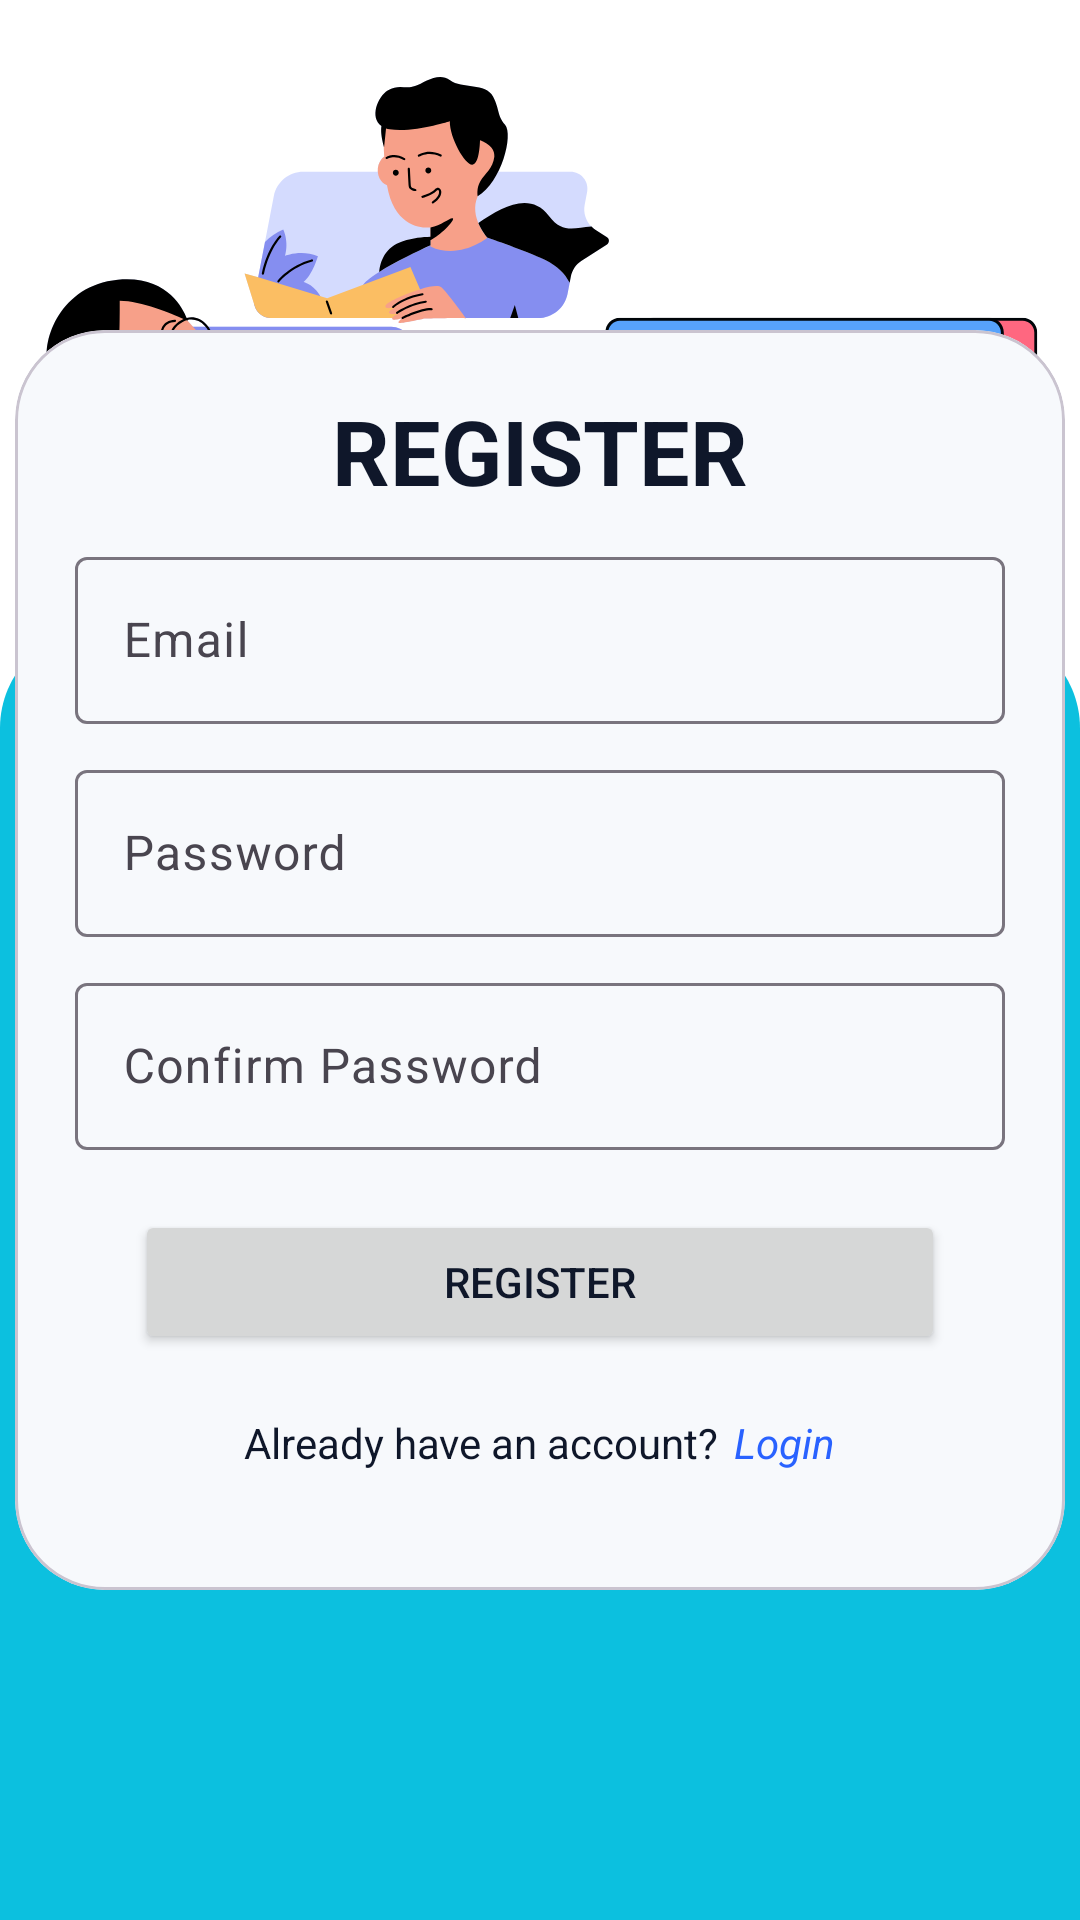

Android layout source for this screen:
<!-- AndroidManifest.xml: application theme Theme.Vocably -->
<!-- res/layout/activity_register.xml -->
<?xml version="1.0" encoding="utf-8"?>
<androidx.constraintlayout.widget.ConstraintLayout xmlns:android="http://schemas.android.com/apk/res/android"
    xmlns:app="http://schemas.android.com/apk/res-auto"
    xmlns:tools="http://schemas.android.com/tools"
    android:id="@+id/main"
    android:layout_width="match_parent"
    android:layout_height="match_parent"
    tools:context=".auth.Register"
    android:background="@drawable/register">

    <com.google.android.material.card.MaterialCardView
        android:layout_width="350dp"
        android:layout_height="420dp"
        app:cardCornerRadius="30dp"
        app:layout_constraintBottom_toBottomOf="parent"
        app:layout_constraintEnd_toEndOf="parent"
        app:layout_constraintHorizontal_bias="0.5"
        app:layout_constraintStart_toStartOf="parent"
        app:layout_constraintTop_toTopOf="parent"
        app:layout_constraintVertical_bias="0.5">

        <LinearLayout
            android:layout_width="match_parent"
            android:layout_height="match_parent"
            android:orientation="vertical">

            <TextView
                android:layout_width="match_parent"
                android:layout_height="wrap_content"
                android:layout_marginTop="20dp"
                android:gravity="center"
                android:text="REGISTER"
                android:textSize="30sp"
                android:textStyle="bold" />

            <com.google.android.material.textfield.TextInputLayout
                android:id="@+id/txtEmail"
                android:layout_width="match_parent"
                android:layout_height="wrap_content"
                android:layout_marginHorizontal="20dp"
                android:layout_marginTop="10dp"
                android:hint="Email">

                <com.google.android.material.textfield.TextInputEditText
                    android:layout_width="match_parent"
                    android:layout_height="match_parent"
                    android:inputType="textEmailAddress" />

            </com.google.android.material.textfield.TextInputLayout>

            <com.google.android.material.textfield.TextInputLayout
                android:id="@+id/txtPassword"
                android:layout_width="match_parent"
                android:layout_height="wrap_content"
                android:layout_marginHorizontal="20dp"
                android:layout_marginTop="10dp"
                android:hint="Password">

                <com.google.android.material.textfield.TextInputEditText
                    android:layout_width="match_parent"
                    android:layout_height="match_parent"
                    android:inputType="textPassword" />

            </com.google.android.material.textfield.TextInputLayout>

            <com.google.android.material.textfield.TextInputLayout
                android:id="@+id/txtConfirmPassword"
                android:layout_width="match_parent"
                android:layout_height="wrap_content"
                android:layout_marginHorizontal="20dp"
                android:layout_marginTop="10dp"
                android:hint="Confirm Password">

                <com.google.android.material.textfield.TextInputEditText
                    android:layout_width="match_parent"
                    android:layout_height="match_parent"
                    android:inputType="textPassword" />

            </com.google.android.material.textfield.TextInputLayout>

            <Button
                android:id="@+id/btnRegister"
                android:layout_width="match_parent"
                android:layout_height="wrap_content"
                android:layout_marginHorizontal="40dp"
                android:layout_marginTop="20dp"
                android:clickable="true"
                android:focusable="true"
                android:shadowColor="@color/black"
                android:soundEffectsEnabled="true"
                android:text="REGISTER" />

            <LinearLayout
                android:layout_width="match_parent"
                android:layout_height="wrap_content"
                android:layout_marginTop="20dp"
                android:gravity="center"
                android:orientation="horizontal">

                <TextView
                    android:layout_width="wrap_content"
                    android:layout_height="wrap_content"
                    android:layout_marginEnd="5dp"
                    android:text="Already have an account?" />

                <TextView
                    android:id="@+id/clickToLogin"
                    android:layout_width="wrap_content"
                    android:layout_height="wrap_content"
                    android:clickable="true"
                    android:text="Login"
                    android:textColor="#2962FF"
                    android:textStyle="italic"/>

            </LinearLayout>

        </LinearLayout>

    </com.google.android.material.card.MaterialCardView>

</androidx.constraintlayout.widget.ConstraintLayout>
<!-- resources referenced by this layout -->
<resources>
  <color name="black">#FF000000</color>
  <!-- drawable register: png bitmap (drawable, 82225 bytes) -->
  <style name="Theme.Vocably" parent="Base.Theme.Vocably" />
  <style name="Base.Theme.Vocably" parent="Theme.Material3.DayNight.NoActionBar">
          <item name="colorPrimary">@color/vocably_primary</item>
          <item name="colorPrimaryContainer">@color/vocably_primary_dark</item>
          <item name="colorOnPrimary">@color/white</item>
          <item name="colorSecondary">@color/vocably_secondary</item>
          <item name="colorOnSecondary">@color/vocably_text_primary</item>
          <item name="colorSurface">@color/vocably_surface</item>
          <item name="colorOnSurface">@color/vocably_text_primary</item>
          <item name="android:windowBackground">@color/vocably_surface</item>
          <item name="android:textColor">@color/vocably_text_primary</item>
      </style>
  <color name="vocably_primary">#3B5BDB</color>
  <color name="vocably_primary_dark">#2C448F</color>
  <color name="white">#FFFFFFFF</color>
  <color name="vocably_secondary">#FFB703</color>
  <color name="vocably_text_primary">#0F172A</color>
  <color name="vocably_surface">#F7F9FC</color>
</resources>
